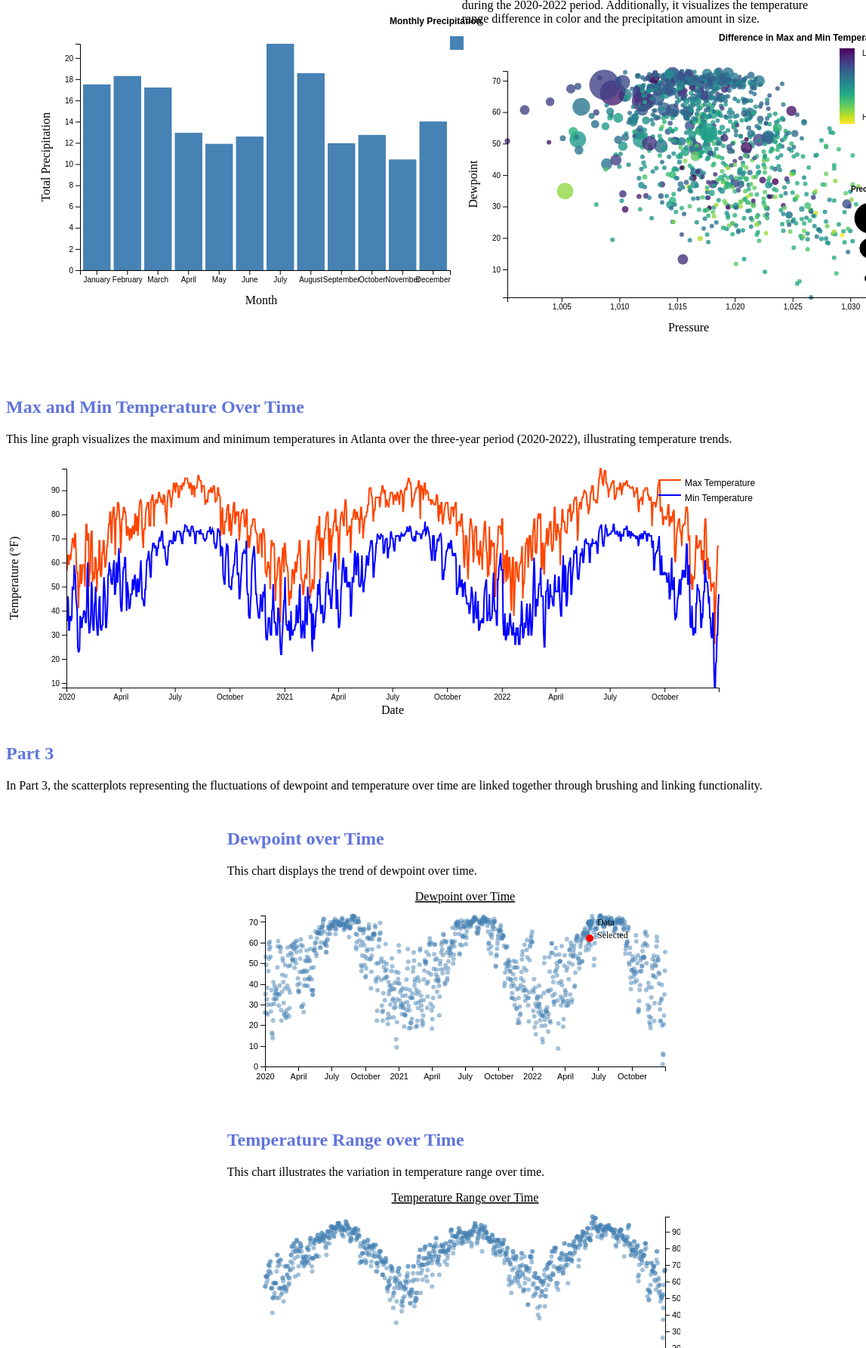
D3 v7 page, settled after 480 driven frames (8 s of simulated time); the page loaded 1 data file(s).


// ── charts.js
// Define svg variables
let barSvg, scatterSvg, lineSvg;

// Load data from CSV file
d3.csv('atl_weather_20to22.csv').then(data => {
    createBarChart(data);
    createScatterplot(data);
    createLineGraph(data);
    createCharts(data)
}).catch(error => {
    console.error('Error loading data:', error);
});



// Bar Chart
function createBarChart(weatherData) {
    weatherData.forEach(d => {
        d.Date = new Date(d.Date);
        d.Precip = +d.Precip;
    });
    
    // Group data by month and sum the precipitation
    const dataByMonth = d3.rollup(
        weatherData,
        v => d3.sum(v, d => d.Precip),
        d => d3.timeFormat('%B')(d.Date)
    );

    // Convert grouped data to an array
    const aggregatedData = Array.from(dataByMonth, ([month, totalPrecipitation]) => ({ month, totalPrecipitation }));

    // Set up SVG container and scales
    const width = 600;
    const height = 400;
    const margin = { top: 50, right: 50, bottom: 50, left: 60 }; 

    // Create SVG element
    barSvg = d3.select('#barChart').append('svg')
        .attr('width', width)
        .attr('height', height);

    // Add tooltip
    const tooltip = d3.select('#barChart').append('div')
        .attr('class', 'tooltip')
        .style('opacity', 0);

    // Create X and Y scales
    const xScale = d3.scaleBand()
        .domain(aggregatedData.map(d => d.month))
        .range([margin.left, width - margin.right])
        .padding(0.1);

    const yScale = d3.scaleLinear()
        .domain([0, d3.max(aggregatedData, d => d.totalPrecipitation)])
        .range([height - margin.bottom, margin.top]);

    // Draw bars with tooltip
    barSvg.selectAll('rect')
    .data(aggregatedData)
    .enter().append('rect')
    .attr('x', d => xScale(d.month))
    .attr('y', d => yScale(d.totalPrecipitation))
    .attr('width', xScale.bandwidth())
    .attr('height', d => height - margin.bottom - yScale(d.totalPrecipitation))
    .attr('fill', 'steelblue')
    .on('mouseover', function (event, d) {
        const month = d.month;
        const totalPrecipitation = d.totalPrecipitation;

        // Round the numbers to two decimal places
        const roundedPrecipitation = totalPrecipitation.toFixed(2);

        // Highlight the bar being hovered over
        d3.select(this).attr('fill', 'orange');

        tooltip.transition()
            .duration(200)
            .style('opacity', 0.9);

        tooltip.html(`Month: ${month}<br>Total Precipitation: ${roundedPrecipitation}`)
            .style('left', (event.pageX) + 'px')
            .style('top', (event.pageY - 28) + 'px');
    })
    .on('mouseout', function () {
        // Restore the original fill color on mouseout
        d3.select(this).attr('fill', 'steelblue');

        tooltip.transition()
            .duration(500)
            .style('opacity', 0);
    });

    // Draw axes
    const xAxis = d3.axisBottom(xScale);
    const yAxis = d3.axisLeft(yScale);

    // Append X axis
    barSvg.append('g')
        .attr('transform', `translate(0, ${height - margin.bottom})`)
        .call(xAxis);

    // X axis title
    barSvg.append('text')
        .attr('x', width / 2)
        .attr('y', height - 5) 
        .style('text-anchor', 'middle')
        .text('Month');

    // Append Y axis
    barSvg.append('g')
        .attr('transform', `translate(${margin.left}, 0)`)
        .call(yAxis);

    // Y axis title
    barSvg.append('text')
        .attr('transform', 'rotate(-90)')
        .attr('x', -height / 2)
        .attr('y', margin.left - 40) 
        .style('text-anchor', 'middle')
        .text('Total Precipitation');

    // Legend
    const legend = barSvg.append('g')
        .attr('class', 'legend')
        .attr('transform', `translate(${width - margin.right}, ${margin.top})`);

    legend.append('rect')
        .attr('width', 18)
        .attr('height', 18)
        .attr('y', -10)
        .attr('fill', 'steelblue');

    legend.append('text')
        .attr('x', -80)
        .attr('y', -30)
        .attr('dy', '.35em')
        .style('text-anchor', 'start')
        .style('font-size', '12px')
        .style('font-weight', 'bold')
        .text('Monthly Precipitation');
}



// Scatterplot
function createScatterplot(weatherData) {
    const width = 600;
    const height = 400;
    const margin = { top: 50, right: 20, bottom: 50, left: 60 };

    // Parse the dates and convert numeric values
    weatherData.forEach(d => {
        d.Date = new Date(d.Date);
        d.Precip = +d.Precip;
        d.Dewpoint = +d.Dewpoint;
        d.Pressure = +d.Pressure;
        d.Visibility = +d.Visibility;
        d.Windspeed = +d.Windspeed;
        d.MaxSpeed = +d.MaxSpeed;
        d.TempMax = +d.TempMax;
        d.TempMin = +d.TempMin;
    });

    // Calculate TempDiff
    weatherData.forEach(d => {
        d.TempDiff = d.TempMax - d.TempMin;
    });

    // Select default variables for the scatterplot
    let xVariable = 'Pressure';
    let yVariable = 'Dewpoint';

    // Set up initial scales
    const xScale = d3.scaleLinear()
        .domain([d3.min(weatherData, d => d[xVariable]), d3.max(weatherData, d => d[xVariable])])
        .range([margin.left, width - margin.right]);

    const yScale = d3.scaleLinear()
        .domain([d3.min(weatherData, d => d[yVariable]), d3.max(weatherData, d => d[yVariable])])
        .range([height - margin.bottom, margin.top]);

    const radiusScale = d3.scaleLinear()
        .domain(d3.extent(weatherData, d => d.Precip))
        .range([3, 20]);

    const colorScale = d3.scaleSequential(d3.interpolateViridis)
        .domain(d3.extent(weatherData, d => d.TempDiff));

    // Create dropdown control panel
    const dropdown = d3.select('#scatterplot').append('select')
        .attr('id', 'configDropdown')
        .style('position', 'absolute')
        .style('top', '10px')
        .style('right', '10px') 
        .on('change', updateScatterplot);

    dropdown.selectAll('option')
        .data(['Pressure vs Dewpoint', 'Pressure vs Visibility'])
        .enter().append('option')
        .text(d => d);


    // Function to create size legend
    function createSizeLegend(svg, radiusScale) {
        const sizeLegend = svg.append('g')
            .attr('class', 'legend')
            .attr('transform', `translate(${width - margin.right - 70}, ${height - margin.bottom - 10})`);

        sizeLegend.append('text')
            .attr('x', 5)
            .attr('y', -130)
            .style('font-size', '10px')
            .style('font-weight', 'bold')
            .text('Precipitation');

        sizeLegend.selectAll('circle')
            .data([1, 3, 5])
            .enter().append('circle')
            .attr('cx', 30)
            .attr('cy', (d, i) => -15 - i * 40)
            .attr('r', d => radiusScale(d))
            .attr('stroke', 'black');

        sizeLegend.selectAll('text')
            .data([0, 1.0, 3.0, 5.0])
            .enter().append('text')
            .attr('x', 65)
            .attr('y', (d, i) => 30 - i * 40)
            .style('text-anchor', 'start')
            .style('font-size', '12px')
            .text(d => ` ${d.toFixed(1)}`);
    }
    

    function updateScatterplot() {
        const selectedOption = dropdown.property('value');
    
        if (selectedOption === 'Pressure vs Dewpoint') {
            yVariable = 'Dewpoint';
        } else if (selectedOption === 'Pressure vs Visibility') {
            yVariable = 'Visibility';
        }
    
        // Update scales based on selected variables
        yScale.domain([d3.min(weatherData, d => d[yVariable]), d3.max(weatherData, d => d[yVariable])]);
    
        // Redraw circles and axes
        svg.selectAll('.data-circle')
            .attr('cy', d => yScale(d[yVariable]))
            .attr('fill', d => colorScale(d.TempDiff))
            .attr('stroke', 'none');
    
        svg.select('.y-axis')
            .call(yAxis);
    
        // Update y-axis title
        svg.select('.y-axis-title')
            .text(yVariable);
    
        // Redraw size legend
        svg.select('.legend').remove(); // Remove existing legend
        createSizeLegend(svg, radiusScale); // Create new legend
    }
    
    
    // Draw circles in the scatterplot with varying size, opacity, and color
        const svg = d3.select('#scatterplot').append('svg')
        .attr('width', width)
        .attr('height', height);


    // Define the brush
    const brush = d3.brush()
        .extent([[margin.left, margin.top], [width - margin.right, height - margin.bottom]])
        .on('end', brushed);

    // Append brush to the svg
    const gBrush = svg.append('g')
        .attr('class', 'brush')
        .call(brush);

    // Draw the circles representing data points
        const dataCircles = svg.selectAll('.data-circle')
        .data(weatherData)
        .enter().append('circle')
        .attr('class', 'data-circle')
        .attr('cx', d => xScale(d[xVariable]))
        .attr('cy', d => yScale(d[yVariable]))
        .attr('r', d => radiusScale(d.Precip))
        .attr('fill', d => colorScale(d.TempDiff))
        .attr('opacity', 0.8)
        .on('mouseover', handleMouseOver)
        .on('mouseout', handleMouseOut);

        // Draw the size legend
    createSizeLegend(svg, radiusScale);

    function brushed() {
        const selection = d3.event.selection;
        
        // If no selection, revert to initial data
        if (!selection) return;

        // Convert the pixel positions to data values
        const [[x0, y0], [x1, y1]] = selection.map(d => [xScale.invert(d[0]), yScale.invert(d[1])]);

        // Filter data based on the brush selection
        const brushedData = weatherData.filter(d =>
            d[xVariable] >= x0 && d[xVariable] <= x1 &&
            d[yVariable] >= y0 && d[yVariable] <= y1
        );

        // Update the line graph with brushed data
        updateLineGraph(brushedData);
    }

    // Draw axes
    const xAxis = d3.axisBottom(xScale);
    const yAxis = d3.axisLeft(yScale);

    // Append X axis
    svg.append('g')
        .attr('class', 'x-axis')
        .attr('transform', `translate(0, ${height - margin.bottom})`)
        .call(xAxis);

    // X axis title
    svg.append('text')
        .attr('x', width / 2)
        .attr('y', height - 5)
        .style('text-anchor', 'middle')
        .text(xVariable);

    // Append Y axis
    svg.append('g')
        .attr('class', 'y-axis')
        .attr('transform', `translate(${margin.left}, 0)`)
        .call(yAxis);

    // Y axis title
    svg.append('text')
        .attr('class', 'y-axis-title')
        .attr('transform', 'rotate(-90)')
        .attr('x', -height / 2)
        .attr('y', margin.left - 40)
        .style('text-anchor', 'middle')
        .text(yVariable);

    // Add color legend
    const colorLegend = svg.append('g')
        .attr('class', 'legend')
        .attr('transform', `translate(${width - 100}, 20)`);

    const colorStops = d3.range(0, 1.1, 0.1);

    colorLegend.append('linearGradient')
        .attr('id', 'colorLegendGradient')
        .attr('gradientUnits', 'userSpaceOnUse')
        .attr('x1', 0).attr('y1', 0)
        .attr('x2', 0).attr('y2', 100)
        .selectAll('stop')
        .data(colorStops)
        .enter().append('stop')
        .attr('offset', (d, i) => `${i * 100 / (colorStops.length - 1)}%`)
        .attr('stop-color', d => d3.interpolateViridis(d));

    colorLegend.append('rect')
        .attr('width', 20)
        .attr('height', 100)
        .attr('fill', 'url(#colorLegendGradient)');

    colorLegend.append('text')
        .attr('x', -160)
        .attr('y', -10)
        .style('font-size', '12px')
        .style('font-weight', 'bold')
        .text('Difference in Max and Min Temperatures');

    colorLegend.append('text')
        .attr('x', 30)
        .attr('y', 10)
        .style('font-size', '10px')
        .text('Low');

    colorLegend.append('text')
        .attr('x', 30)
        .attr('y', 95)
        .style('font-size', '10px')
        .text('High');


    // Define mouseover event handler for scatterplot
    function handleMouseOver(event, d) {
        // Highlight the point on hover
        d3.select(this)
            .attr('stroke', 'black')
            .attr('stroke-width', 3);

        // Exclude legend circles from the selection
        svg.selectAll('.data-circle')
            .attr('fill-opacity', 0.2); 
        d3.select(this)
            .attr('fill-opacity', 1); 

        // Find corresponding data point in line graph
        const correspondingDataPoint = weatherData.find(dataPoint => dataPoint.Date.getTime() === d.Date.getTime());

        // Show values in a tooltip for line graph
        const tooltipLineGraph = d3.select('#lineGraph').select('.tooltip');
        tooltipLineGraph.transition()
            .duration(200)
            .style('opacity', 0.9);

        tooltipLineGraph.html(`Date: ${correspondingDataPoint.Date.toDateString()}<br>Max Temperature: ${correspondingDataPoint.TempMax}°F<br>Min Temperature: ${correspondingDataPoint.TempMin}°F`)
            .style('left', (event.pageX + 10) + 'px')
            .style('top', (event.pageY - 20) + 'px');
    }



// Define mouseout event handler for scatterplot
function handleMouseOut(event, d) {
    // Remove highlight on mouseout
    d3.select(this)
        .attr('stroke', 'none');

    // Hide the tooltip for line graph
    d3.select('#lineGraph').select('.tooltip')
        .transition()
        .duration(500)
        .style('opacity', 0);
}

// Define mouseover event handler for line graph
function handleMouseOverLineGraph(event, d) {
    // Highlight the corresponding point in the scatterplot
    const correspondingPoint = svg.select(`circle[data-date="${d.Date.toISOString()}"]`);
    correspondingPoint.attr('stroke', 'black').attr('stroke-width', 3);

    // Show the tooltip for line graph on hover
    const tooltipLineGraph = d3.select('#lineGraph').select('.tooltip');
    tooltipLineGraph.transition()
        .duration(200)
        .style('opacity', 0.9);

    tooltipLineGraph.html(`Date: ${d.Date.toDateString()}<br>Max Temperature: ${d.TempMax}°F<br>Min Temperature: ${d.TempMin}°F`)
        .style('left', (event.pageX + 10) + 'px')
        .style('top', (event.pageY - 20) + 'px');
}

// Define mouseout event handler for line graph
function handleMouseOutLineGraph(event, d) {
    // Remove highlight from the corresponding point in the scatterplot
    const correspondingPoint = svg.select(`circle[data-date="${d.Date.toISOString()}"]`);
    correspondingPoint.attr('stroke', 'none');

    // Hide the tooltip for line graph on mouseout
    d3.select('#lineGraph').select('.tooltip')
        .transition()
        .duration(500)
        .style('opacity', 0);
}
}

// Function to update line graph based on brushed data
function updateLineGraph(data) {
    // Remove existing lines
    svg.selectAll('.line').remove();

    // Create new lines based on brushed data
    const lineTempMax = d3.line()
        .x(d => xScale(d.Date))
        .y(d => yScale(d.TempMax));

    const lineTempMin = d3.line()
        .x(d => xScale(d.Date))
        .y(d => yScale(d.TempMin));

    svg.append('path')
        .datum(data)
        .attr('class', 'line line-temp-max') 
        .attr('d', lineTempMax);

    svg.append('path')
        .datum(data)
        .attr('class', 'line line-temp-min') 
        .attr('d', lineTempMin);

}







// Line Graph
function createLineGraph(weatherData) {
    // Parse date and temperature values
    weatherData.forEach(d => {
        d.Date = new Date(d.Date);
        d.TempMax = +d.TempMax;
        d.TempMin = +d.TempMin;
    });

    // Define dimensions and margins
    const margin = { top: 10, right: 80, bottom: 50, left: 80 };
    const fullWidth = window.innerWidth;
    const width = fullWidth - margin.left - margin.right;
    const height = 350 - margin.top - margin.bottom;

    // Create SVG element for the line graph
    const svg = d3.select('#lineGraph').append('svg')
        .attr('width', fullWidth)
        .attr('height', height + margin.top + margin.bottom)
        .append('g')
        .attr('transform', `translate(${margin.left}, ${margin.top})`);

    // Define x and y scales
    const xScale = d3.scaleTime()
        .domain(d3.extent(weatherData, d => d.Date))
        .range([0, width]);

    const yScale = d3.scaleLinear()
        .domain([d3.min(weatherData, d => d.TempMin), d3.max(weatherData, d => d.TempMax)])
        .range([height, 0]);

    // Define line functions for max and min temperatures
    const lineTempMax = d3.line()
        .x(d => xScale(d.Date))
        .y(d => yScale(d.TempMax));

    const lineTempMin = d3.line()
        .x(d => xScale(d.Date))
        .y(d => yScale(d.TempMin));

    // Append lines to the SVG for max and min temperatures
    svg.append('path')
        .datum(weatherData)
        .attr('class', 'line line-temp-max')
        .attr('d', lineTempMax);

    svg.append('path')
        .datum(weatherData)
        .attr('class', 'line line-temp-min')
        .attr('d', lineTempMin);

    // Append x and y axes
    const xAxis = d3.axisBottom(xScale);
    const yAxis = d3.axisLeft(yScale);

    svg.append('g')
        .attr('transform', `translate(0, ${height})`)
        .call(xAxis);

    svg.append('g')
        .call(yAxis);

    // Append axis labels
    svg.append('text')
        .attr('x', width / 2)
        .attr('y', height + margin.top + 25)
        .style('text-anchor', 'middle')
        .text('Date');

    svg.append('text')
        .attr('transform', 'rotate(-90)')
        .attr('y', 0 - margin.left)
        .attr('x', 0 - (height / 2))
        .attr('dy', '1em')
        .style('text-anchor', 'middle')
        .text('Temperature (°F)');

    // Append circles for each data point
    svg.selectAll('.dot')
    .data(weatherData)
    .enter().append('circle')
    .attr('class', 'dot')
    .attr('cx', d => xScale(d.Date))
    .attr('cy', d => yScale((d.TempMax + d.TempMin) / 2))
    .attr('r', 5)
    .style('fill', 'white') 

    .style('fill-opacity', 0) 
    .on('mouseover', handleMouseOverLineGraph)
    .on('mouseout', handleMouseOutLineGraph);


    // Append legend
    const legend = svg.append('g')
        .attr('class', 'legend')
        .attr('transform', `translate(${width - margin.right}, ${margin.top})`);

    legend.append('path')
        .attr('class', 'line line-temp-max')
        .attr('d', 'M0,5L30,5')
        .attr('stroke', 'steelblue');

    legend.append('text')
        .attr('x', 35)
        .attr('y', 9)
        .attr('dy', '.35em')
        .style('text-anchor', 'start')
        .text('Max Temperature');

    legend.append('path')
        .attr('class', 'line line-temp-min')
        .attr('d', 'M0,25L30,25')
        .attr('stroke', 'orange');

    legend.append('text')
        .attr('x', 35)
        .attr('y', 29)
        .attr('dy', '.35em')
        .style('text-anchor', 'start')
        .text('Min Temperature');

    // Append tooltip
    const tooltipLineGraph = d3.select('#lineGraph').append('div')
        .attr('class', 'tooltip')
        .style('position', 'absolute')
        .style('background-color', 'white')
        .style('padding', '5px')
        .style('border', '1px solid #ddd')
        .style('border-radius', '5px')
        .style('pointer-events', 'none')
        .style('opacity', 0);

    // Define mouseover event handler
    function handleMouseOverLineGraph(event, d) {
        if (d3.select(this).style('fill') === 'rgb(0, 0, 0)') {
            d3.select(this)
                .attr('fill-opacity', 0);
        }

        // Show values in a tooltip
        tooltipLineGraph.transition()
            .duration(200)
            .style('opacity', 0.9);

        tooltipLineGraph.html(`Date: ${d.Date.toDateString()}<br>Max Temperature: ${d.TempMax}°F<br>Min Temperature: ${d.TempMin}°F`)
            .style('left', (event.pageX + 10) + 'px')
            .style('top', (event.pageY - 20) + 'px');
    }

    // Define mouseout event handler
    function handleMouseOutLineGraph(event, d) {
        d3.select(this)
            .attr('fill-opacity', 1);

        tooltipLineGraph.transition()
            .duration(500)
            .style('opacity', 0);
    }
}


function createCharts(data) {
    // Convert Date strings to Date objects
    data.forEach(function(d) {
        d.Date = new Date(d.Date);
        d.Dewpoint = +d.Dewpoint; 
        d.TempMin = +d.TempMin; 
        d.TempMax = +d.TempMax;
    });

    var margin = { top: 40, right: 20, bottom: 60, left: 50 };
    var width = 600 - margin.left - margin.right;
    var height = 300 - margin.top - margin.bottom;

    var x = d3.scaleTime().range([0, width]);
    var y1 = d3.scaleLinear().range([height, 0]);
    var y2 = d3.scaleLinear().range([height, 0]);

    var xAxis = d3.axisBottom(x);
    var yAxis1 = d3.axisLeft(y1);
    var yAxis2 = d3.axisRight(y2);

    var svg1 = d3.select("#chart1 svg");
    var svg2 = d3.select("#chart2 svg");

    if (svg1.empty()) {
        svg1 = d3.select("#chart1")
            .append("svg")
            .attr("width", width + margin.left + margin.right)
            .attr("height", height + margin.top + margin.bottom)
            .append("g")
            .attr("transform", "translate(" + margin.left + "," + margin.top + ")");
    }

    if (svg2.empty()) {
        svg2 = d3.select("#chart2")
            .append("svg")
            .attr("width", width + margin.left + margin.right)
            .attr("height", height + margin.top + margin.bottom)
            .append("g")
            .attr("transform", "translate(" + margin.left + "," + margin.top + ")");
    }

    x.domain(d3.extent(data, function(d) { return d.Date; }));
    y1.domain([0, d3.max(data, function(d) { return d.Dewpoint; })]);
    y2.domain([d3.min(data, function(d) { return d.TempMin; }), d3.max(data, function(d) { return d.TempMax; })]);

    svg1.selectAll(".dot")
    .data(data)
    .enter().append("circle")
    .attr("class", "dot unhighlighted")
    .attr("cx", function(d) { return x(d.Date); })
    .attr("cy", function(d) { return y1(d.Dewpoint); })
    .attr("r", 3)
    .on("mouseover", function(event, d) {
        var correspondingDate = d.Date;
        svg1.selectAll(".dot")
            .classed("highlighted", function(d2) {
                return d2.Date.getTime() === correspondingDate.getTime();
            })
            .attr("r", function(d2) {
                return d2.Date.getTime() === correspondingDate.getTime() ? 10 : 3;
            });
        svg2.selectAll(".dot")
            .classed("highlighted", function(d2) {
                return d2.Date.getTime() === correspondingDate.getTime();
            })
            .attr("r", function(d2) {
                return d2.Date.getTime() === correspondingDate.getTime() ? 10 : 3;
            });
        showTooltip(event, d);
    })
    .on("mouseout", function() {
        svg1.selectAll(".dot").classed("highlighted", false).attr("r", 3);
        svg2.selectAll(".dot").classed("highlighted", false).attr("r", 3);
        hideTooltip(); 
    });

    svg2.selectAll(".dot")
        .data(data)
        .enter().append("circle")
        .attr("class", "dot unhighlighted")
        .attr("cx", function(d) { return x(d.Date); })
        .attr("cy", function(d) { return y2(d.TempMax); })
        .attr("r", 3)
        .on("mouseover", function(event, d) {
            var correspondingDate = d.Date;
            svg1.selectAll(".dot")
                .classed("highlighted", function(d2) {
                    return d2.Date.getTime() === correspondingDate.getTime();
                })
                .attr("r", function(d2) {
                    return d2.Date.getTime() === correspondingDate.getTime() ? 10 : 3;
                });
            svg2.selectAll(".dot")
                .classed("highlighted", function(d2) {
                    return d2.Date.getTime() === correspondingDate.getTime();
                })
                .attr("r", function(d2) {
                    return d2.Date.getTime() === correspondingDate.getTime() ? 10 : 3;
                });
            showTooltip(event, d); 
        })
        .on("mouseout", function() {
            svg1.selectAll(".dot").classed("highlighted", false).attr("r", 3);
            svg2.selectAll(".dot").classed("highlighted", false).attr("r", 3);
            hideTooltip(); 
        });




    svg1.append("g")
        .attr("class", "x axis")
        .attr("transform", "translate(0," + height + ")")
        .call(xAxis)
        .append("text")
        .attr("x", width / 2)
        .attr("y", margin.bottom - 10)
        .attr("dy", ".71em")
        .style("text-anchor", "middle")
        .text("Date");

    svg1.append("g")
        .attr("class", "y axis")
        .call(yAxis1)
        .append("text")
        .attr("transform", "rotate(-90)")
        .attr("y", -40)
        .attr("x", -height / 2)
        .attr("dy", ".71em")
        .style("text-anchor", "middle")
        .text("Dewpoint");

    svg2.append("g")
        .attr("class", "x axis")
        .attr("transform", "translate(0," + height + ")")
        .call(xAxis)
        .append("text")
        .attr("x", width / 2)
        .attr("y", margin.bottom - 10)
        .attr("dy", ".71em")
        .style("text-anchor", "middle")
        .text("Date");

    svg2.append("g")
        .attr("class", "y axis")
        .attr("transform", "translate(" + width + ",0)")
        .call(yAxis2)
        .append("text")
        .attr("transform", "rotate(-90)")
        .attr("y", -25)
        .attr("x", -height / 2)
        .attr("dy", ".71em")
        .style("text-anchor", "middle")
        .text("Temperature");

    // Chart titles
    svg1.append("text")
        .attr("x", width / 2)
        .attr("y", -margin.top / 2)
        .attr("text-anchor", "middle")
        .style("font-size", "16px")
        .style("text-decoration", "underline")
        .text("Dewpoint over Time");

    svg2.append("text")
        .attr("x", width / 2)
        .attr("y", -margin.top / 2)
        .attr("text-anchor", "middle")
        .style("font-size", "16px")
        .style("text-decoration", "underline")
        .text("Temperature Range over Time");

    // Legend
    svg1.append("circle").attr("cx", width - 100).attr("cy", 10).attr("r", 5).style("fill", "steelblue");
    svg1.append("text").attr("x", width - 90).attr("y", 10).text("Data").style("font-size", "12px").attr("alignment-baseline", "middle");
    svg1.append("circle").attr("cx", width - 100).attr("cy", 30).attr("r", 5).style("fill", "red");
    svg1.append("text").attr("x", width - 90).attr("y", 30).text("Selected").style("font-size", "12px");
}

function showTooltip(event, data) {
    var tooltip = d3.select("body").append("div")
        .attr("class", "tooltip")
        .style("position", "absolute")
        .style("background-color", "white")
        .style("border", "solid")
        .style("border-width", "1px")
        .style("border-radius", "5px")
        .style("padding", "10px")
        .style("opacity", 0.9);
        
    tooltip.transition()
        .duration(200)
        .style('opacity', 0.9);

    var formatDate = d3.timeFormat("%Y-%m-%d");
    var formattedDate = formatDate(data.Date); // Format date without time

    tooltip.html("Date: " + formattedDate + "<br/>" +
        "Dewpoint: " + data.Dewpoint + "<br/>" +
        "Min Temperature: " + data.TempMin + "<br/>" +
        "Max Temperature: " + data.TempMax)
        .style("left", (event.pageX + 10) + "px")
        .style("top", (event.pageY - 28) + "px");
}



function hideTooltip() {
    d3.select(".tooltip").remove();
}



### data: atl_weather_20to22.csv
City, Date, Precip, Weather, Dewpoint, Pressure, Visibility, Windspeed, MaxSpeed, TempMax, TempMin
ATLANTA 2.3 NE, GA US, 1/1/2020, 0, sun, 26.1, 1017, 10, 7.4, 11.1, 57, 36
ATLANTA 2.3 NE, GA US, 1/2/2020, 0.02, rain, 35.1, 1016, 7.6, 4.2, 12, 57, 36
ATLANTA 2.3 NE, GA US, 1/3/2020, 1.4, rain, 53.1, 1012, 2.1, 5.8, 13, 63, 46
ATLANTA 2.3 NE, GA US, 1/4/2020, 1.79, rain, 49.2, 1014, 7.9, 9.5, 22.9, 63, 45
ATLANTA 2.3 NE, GA US, 1/5/2020, 0, sun, 25.9, 1025, 10, 9.9, 24.1, 59, 32
ATLANTA 2.3 NE, GA US, 1/6/2020, 0, sun, 32.5, 1022, 10, 5.1, 8, 63, 32
ATLANTA 2.3 NE, GA US, 1/7/2020, 0.03, rain, 38.1, 1019, 9.9, 9.8, 19, 63, 37.9
ATLANTA 2.3 NE, GA US, 1/8/2020, 0, sun, 25.2, 1028, 10, 7.7, 11.1, 61, 36
ATLANTA 2.3 NE, GA US, 1/9/2020, 0, sun, 30, 1032, 10, 5.7, 13, 64, 36
ATLANTA 2.3 NE, GA US, 1/10/2020, 0, sun, 46.2, 1030, 10, 8.1, 12, 66, 37
ATLANTA 2.3 NE, GA US, 1/11/2020, 0, sun, 59.4, 1022, 8.7, 11.5, 19, 70, 50
ATLANTA 2.3 NE, GA US, 1/12/2020, 1.66, rain, 52.2, 1023, 9.5, 5.5, 15, 70, 48.9
ATLANTA 2.3 NE, GA US, 1/13/2020, 0.31, rain, 56.7, 1026, 7.8, 4.1, 8.9, 69.1, 48.9
ATLANTA 2.3 NE, GA US, 1/14/2020, 1.12, rain, 60.4, 1025, 4, 5, 19, 66, 59
ATLANTA 2.3 NE, GA US, 1/15/2020, 0.46, rain, 57.8, 1022, 9.9, 3.6, 8, 72, 55.9
ATLANTA 2.3 NE, GA US, 1/16/2020, 0.51, rain, 53.2, 1025, 8.4, 9.6, 20, 72, 55
ATLANTA 2.3 NE, GA US, 1/17/2020, 0, sun, 26.6, 1032, 10, 9.5, 15, 64.9, 45
ATLANTA 2.3 NE, GA US, 1/18/2020, 0, sun, 30, 1030, 10, 8.9, 13, 55.9, 43
ATLANTA 2.3 NE, GA US, 1/19/2020, 0.54, rain, 37, 1020, 8.1, 10.5, 19, 55.9, 39.9
ATLANTA 2.3 NE, GA US, 1/20/2020, 0, sun, 16.4, 1026, 10, 11.6, 15.9, 55.9, 25
ATLANTA 2.3 NE, GA US, 1/21/2020, 0, sun, 15.5, 1030, 10, 8.9, 17.1, 41, 23
ATLANTA 2.3 NE, GA US, 1/22/2020, 0, sun, 13.7, 1029, 10, 7.5, 14, 50, 23
ATLANTA 2.3 NE, GA US, 1/23/2020, 0, sun, 22.3, 1024, 9.9, 10, 17.1, 50, 24.1
ATLANTA 2.3 NE, GA US, 1/24/2020, 0.84, rain, 40.8, 1017, 4.7, 7.5, 13, 59, 37.9
ATLANTA 2.3 NE, GA US, 1/25/2020, 0.06, rain, 32.8, 1018, 10, 8.7, 17.1, 59, 37
ATLANTA 2.3 NE, GA US, 1/26/2020, 0, sun, 30.3, 1019, 10, 6.6, 9.9, 51.1, 33.1
ATLANTA 2.3 NE, GA US, 1/27/2020, 0.01, drizzle, 39, 1015, 10, 4.6, 13, 53.1, 33.1
ATLANTA 2.3 NE, GA US, 1/28/2020, 0.01, drizzle, 34.8, 1016, 10, 6.8, 12, 59, 37
ATLANTA 2.3 NE, GA US, 1/29/2020, 0, sun, 32.5, 1016, 10, 4.2, 9.9, 59, 37
ATLANTA 2.3 NE, GA US, 1/30/2020, 0, sun, 35.5, 1019, 10, 6.9, 8.9, 59, 39.9
ATLANTA 2.3 NE, GA US, 1/31/2020, 0.02, rain, 36.9, 1021, 7.9, 8.8, 13, 59, 39.9
ATLANTA 2.3 NE, GA US, 2/1/2020, 0, sun, 37.7, 1018, 7, 6.2, 12, 50, 39.2
ATLANTA 2.3 NE, GA US, 2/2/2020, 0, sun, 32.9, 1017, 10, 8.7, 12, 66, 35.1
ATLANTA 2.3 NE, GA US, 2/3/2020, 0, sun, 35.2, 1018, 10, 6, 14, 75.9, 35.1
ATLANTA 2.3 NE, GA US, 2/4/2020, 0, sun, 48, 1017, 10, 8.3, 11.1, 75.9, 42.1
ATLANTA 2.3 NE, GA US, 2/5/2020, 0.05, rain, 58.1, 1013, 8.2, 8.5, 12, 69.1, 57
ATLANTA 2.3 NE, GA US, 2/6/2020, 1.01, rain, 60.7, 1002, 5.2, 9.8, 22.9, 72, 60.1
ATLANTA 2.3 NE, GA US, 2/7/2020, 2.32, rain, 34.9, 1005, 8.9, 12.9, 22, 72, 37
ATLANTA 2.3 NE, GA US, 2/8/2020, 0.15, rain, 29.4, 1023, 8.2, 3, 7, 50, 30.9
ATLANTA 2.3 NE, GA US, 2/9/2020, 0, sun, 34.7, 1030, 3.9, 5.3, 9.9, 55.9, 30.9
ATLANTA 2.3 NE, GA US, 2/10/2020, 0, sun, 39.2, 1026, 8, 6.8, 11.1, 55.9, 34
ATLANTA 2.3 NE, GA US, 2/11/2020, 1.63, rain, 58, 1017, 5.7, 8.7, 19, 70, 39
ATLANTA 2.3 NE, GA US, 2/12/2020, 0.12, rain, 55.6, 1017, 7.5, 6.5, 13, 73, 52
ATLANTA 2.3 NE, GA US, 2/13/2020, 0.67, rain, 57.4, 1012, 8.8, 11.7, 25.1, 73, 50
ATLANTA 2.3 NE, GA US, 2/14/2020, 0.54, rain, 27.3, 1025, 10, 11.7, 15.9, 52, 35.1
ATLANTA 2.3 NE, GA US, 2/15/2020, 0, sun, 22.2, 1030, 10, 7.8, 14, 55.9, 32
ATLANTA 2.3 NE, GA US, 2/16/2020, 0, sun, 36.1, 1024, 7.2, 5.2, 8.9, 55.9, 32
ATLANTA 2.3 NE, GA US, 2/17/2020, 0, sun, 44.4, 1020, 2.5, 4.8, 8, 53.1, 42.1
ATLANTA 2.3 NE, GA US, 2/18/2020, 0, sun, 52.4, 1020, 1, 6, 12, 62.1, 44.1
ATLANTA 2.3 NE, GA US, 2/19/2020, 1.57, rain, 51.1, 1022, 4.9, 7.1, 18.1, 62.1, 50
ATLANTA 2.3 NE, GA US, 2/20/2020, 0.16, rain, 40.8, 1025, 5.8, 12.1, 17.1, 60.1, 39
ATLANTA 2.3 NE, GA US, 2/21/2020, 0.94, rain, 30.8, 1030, 8.8, 8.1, 11.1, 48, 33.8
ATLANTA 2.3 NE, GA US, 2/22/2020, 0, sun, 25, 1031, 10, 3.2, 8, 55.9, 30
ATLANTA 2.3 NE, GA US, 2/23/2020, 0, sun, 26, 1026, 10, 2.3, 7, 57, 30
ATLANTA 2.3 NE, GA US, 2/24/2020, 0.1, rain, 37.7, 1018, 7.1, 4.6, 9.9, 57, 37
ATLANTA 2.3 NE, GA US, 2/25/2020, 0.97, rain, 49.2, 1010, 3.4, 5.6, 12, 69.1, 45
ATLANTA 2.3 NE, GA US, 2/26/2020, 0.02, rain, 43.9, 1012, 10, 6.5, 19, 69.1, 46
ATLANTA 2.3 NE, GA US, 2/27/2020, 0.03, rain, 24, 1020, 10, 13.7, 20, 55, 33.1
ATLANTA 2.3 NE, GA US, 2/28/2020, 0, sun, 23.6, 1021, 10, 8.8, 19, 54, 32
ATLANTA 2.3 NE, GA US, 2/29/2020, 0, sun, 27.2, 1022, 10, 11.5, 22, 55.9, 32
... 1,036 more rows